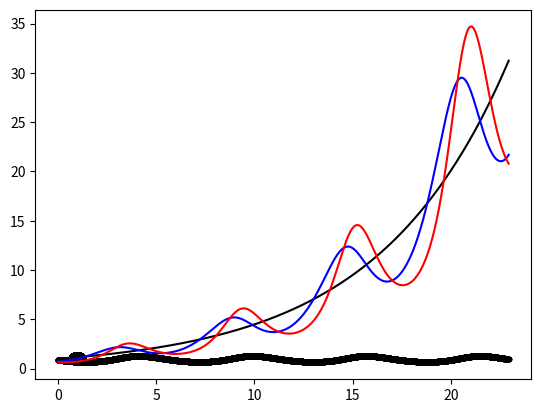

Recreate this plot in Python.
'''
goodwin_model.py

9 January 2020
[redacted]


This function computes a time series for the worker and capitalist share of
capital.
See: Matheus R. Grasselli and Aditya Maheshwari 2017

Inputs:
	l			- employment of labor, time dependent
	k			- homogenous capital; can use single wage rate w.
	rho			- output/capital ratio; this is a constant with time?
	x			- labor productivity, which increases exponentially with time
				  as a result of technology, with rate g_x. This seems 
				  uncontroversial
	g_x			- growth rate of labor productivity due to technology
	g_l 		- growth rate of labor. Labor expected to grow exponentially?
				  (with the population)
	
	
Outputs:
	q			- aggregate output, q = min(g_x*l,k/rho)
	
'''

##~~~~~~~~~~~~~~~~~~~~~~~~~~~~~~~~~~~~~~~~~~~~~~~~~~~~~~~~~~~~~~~~~~~~~~~~~~~~
## importations and declarations
import numpy as np
import scipy as sp
import matplotlib.pyplot as plt
from scipy import integrate

##
## productivity growth rate
alpha=0.018
## labor force growth rate
beta=0.02
delta=0.06
## defined different? as a negative number?
gamma=0.3
rho=0.4
nu=3.0
k=1.0

# [redacted]
# [redacted]
## k=s and nu=sigma for his parameter set
alpha=0.05
beta=0.1
delta=-0.1
gamma=0.95
rho=1.0
nu=0.20
k=0.25


## long-run value of the capital output ratio is 0.4
#rho=0.4
## capital to output ratio
#nu=3.0
## fraction reinvisted into the accumulation of capital, <=1
#k=1.0
## what is beta??
#beta=0.06
## productivity growth rate; maybe the long run average is 1%?
#g_x=0.018
## growth rate of labor pool; approximately the same as the population growth?
#g_l=0.02

## I don't know what phi or l_p are, but require 0<phi+g_x<l_p
#phi=0.3
#l_p=0.4

## time, what units? make an array.
## Should be normalized maybe, what timescale to use?
period=2*np.pi/np.sqrt((alpha+gamma)*(k/nu-(alpha+beta+delta)))
ts=np.linspace(start=0,stop=4*period,num=10000)

def de_dt(e, t):
    return [e[0]*(-gamma-alpha+rho*e[1]), 
			e[1]*((1.0-e[0])*k/nu-(alpha+beta+delta))]

## The employment rate, e=l/N, where N is the labor pool

## Set the initial values for employment rate and worker share in an array:
## First value is worker share, second value is employment rate
#e0=[.68,.84]
e0=[0.9,.7]
e=integrate.odeint(de_dt,e0,ts)

## plot the phase portrait, employment rate as function of wage share
plt.figure()
plt.plot(e[:,0],e[:,1],'.k');
plt.show()

## Here is how you calculate aggregate output:
## output=a(t)*L(t)=a(t)*[N(t)*employment_rate(t)]
a0=1.0	# productivity level at t=0
N0=1.0	# Total labor force, as number of people
## total output (GDP!)
q=a0*N0*np.exp((alpha+beta)*ts)*e[:,1]
## total wages; is this correct?
w=q*e[:,0]

## make a simple diagnostic plot
## plot employment rate?
plt.plot(ts,e[:,0],'.k');plt.show()

## The "fun" plot: plot potential gross profit, 
## then gross output (GDP!) and total wages:
plt.plot(ts,a0*N0*np.exp((alpha+beta)*ts),'-k',label='');
plt.plot(ts,q,'-b',label='');
plt.plot(ts,w,'-r',label='');
plt.show()






